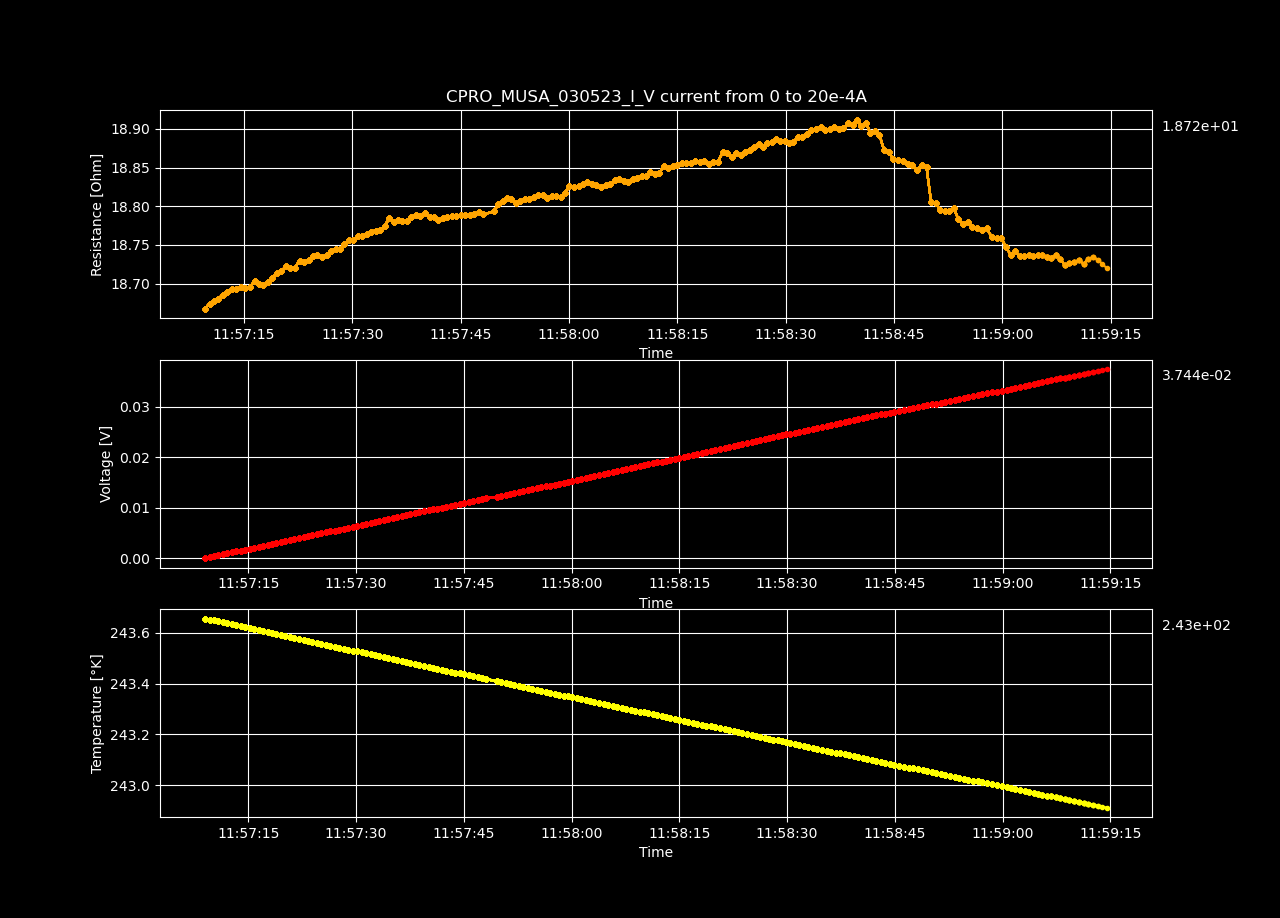

Data behind this chart, as committed beside it:
Datetime, Temperature [K], Voltage [V], Resistance [𝛀], Current Source [A], Electric Field [V/cm], Restivity [𝛀 cm], Current Density [A/cm2]
2023-05-03 11:57:08.988846, 243.7, -1.59576288e-07, -inf, 0.0, -4.925194074074075e-06, -inf, 0.0
2023-05-03 11:57:09.616252, 243.7, 0.0001876, 18.67, 1.0050251256281408e-05, 0.005791, 13.17, 0.0004398
2023-05-03 11:57:10.228465, 243.6, 0.0003754, 18.67, 2.0100502512562815e-05, 0.01159, 13.17, 0.0008797
2023-05-03 11:57:10.837765, 243.6, 0.0005632, 18.68, 3.0150753768844224e-05, 0.01738, 13.17, 0.00132
2023-05-03 11:57:11.445005, 243.6, 0.000751, 18.68, 4.020100502512563e-05, 0.02318, 13.17, 0.001759
2023-05-03 11:57:12.077279, 243.6, 0.000939, 18.69, 5.0251256281407036e-05, 0.02898, 13.18, 0.002199
2023-05-03 11:57:12.705370, 243.6, 0.001127, 18.69, 6.030150753768845e-05, 0.03478, 13.18, 0.002639
2023-05-03 11:57:13.332686, 243.6, 0.001315, 18.69, 7.035175879396985e-05, 0.04059, 13.18, 0.003079
2023-05-03 11:57:13.964968, 243.6, 0.001503, 18.69, 8.040201005025126e-05, 0.04639, 13.18, 0.003519
2023-05-03 11:57:14.575553, 243.6, 0.001691, 18.7, 9.045226130653267e-05, 0.05219, 13.18, 0.003959
2023-05-03 11:57:15.191303, 243.6, 0.001879, 18.69, 0.0001005, 0.05799, 13.18, 0.004398
2023-05-03 11:57:15.802671, 243.6, 0.002067, 18.7, 0.0001106, 0.06379, 13.18, 0.004838
2023-05-03 11:57:16.460333, 243.6, 0.002256, 18.7, 0.0001206, 0.06962, 13.19, 0.005278
2023-05-03 11:57:17.080894, 243.6, 0.002443, 18.7, 0.0001307, 0.07541, 13.19, 0.005718
2023-05-03 11:57:17.689824, 243.6, 0.002631, 18.7, 0.0001407, 0.0812, 13.19, 0.006158
2023-05-03 11:57:18.313975, 243.6, 0.002819, 18.7, 0.0001508, 0.08702, 13.19, 0.006598
2023-05-03 11:57:18.922171, 243.6, 0.003008, 18.71, 0.0001608, 0.09284, 13.19, 0.007037
2023-05-03 11:57:19.550290, 243.6, 0.003197, 18.71, 0.0001709, 0.09868, 13.2, 0.007477
2023-05-03 11:57:20.161804, 243.6, 0.003386, 18.72, 0.0001809, 0.1045, 13.2, 0.007917
2023-05-03 11:57:20.795078, 243.6, 0.003575, 18.72, 0.000191, 0.1103, 13.2, 0.008357
2023-05-03 11:57:21.426548, 243.6, 0.003763, 18.72, 0.000201, 0.1161, 13.2, 0.008797
2023-05-03 11:57:22.053486, 243.6, 0.003951, 18.72, 0.0002111, 0.1219, 13.2, 0.009237
2023-05-03 11:57:22.699597, 243.6, 0.004141, 18.73, 0.0002211, 0.1278, 13.21, 0.009676
2023-05-03 11:57:23.316081, 243.6, 0.004329, 18.73, 0.0002312, 0.1336, 13.21, 0.01012
2023-05-03 11:57:23.937697, 243.6, 0.004518, 18.73, 0.0002412, 0.1394, 13.21, 0.01056
2023-05-03 11:57:24.551284, 243.6, 0.004707, 18.74, 0.0002513, 0.1453, 13.21, 0.011
2023-05-03 11:57:25.178179, 243.6, 0.004896, 18.74, 0.0002613, 0.1511, 13.21, 0.01144
2023-05-03 11:57:25.813573, 243.6, 0.005084, 18.73, 0.0002714, 0.1569, 13.21, 0.01188
2023-05-03 11:57:26.430200, 243.5, 0.005273, 18.74, 0.0002814, 0.1627, 13.21, 0.01232
2023-05-03 11:57:27.059728, 243.5, 0.005462, 18.74, 0.0002915, 0.1686, 13.22, 0.01276
2023-05-03 11:57:27.684266, 243.5, 0.005652, 18.75, 0.0003015, 0.1744, 13.22, 0.0132
2023-05-03 11:57:28.307828, 243.5, 0.00584, 18.75, 0.0003116, 0.1803, 13.22, 0.01363
2023-05-03 11:57:28.916684, 243.5, 0.00603, 18.75, 0.0003216, 0.1861, 13.22, 0.01407
2023-05-03 11:57:29.538156, 243.5, 0.006221, 18.76, 0.0003317, 0.192, 13.23, 0.01451
2023-05-03 11:57:30.144460, 243.5, 0.006409, 18.76, 0.0003417, 0.1978, 13.23, 0.01495
2023-05-03 11:57:30.775325, 243.5, 0.0066, 18.76, 0.0003518, 0.2037, 13.23, 0.01539
2023-05-03 11:57:31.399367, 243.5, 0.006788, 18.76, 0.0003618, 0.2095, 13.23, 0.01583
2023-05-03 11:57:32.025974, 243.5, 0.006978, 18.76, 0.0003719, 0.2154, 13.23, 0.01627
2023-05-03 11:57:32.637466, 243.5, 0.007167, 18.77, 0.0003819, 0.2212, 13.24, 0.01671
2023-05-03 11:57:33.254699, 243.5, 0.007357, 18.77, 0.000392, 0.2271, 13.24, 0.01715
2023-05-03 11:57:33.879173, 243.5, 0.007545, 18.77, 0.000402, 0.2329, 13.24, 0.01759
2023-05-03 11:57:34.493569, 243.5, 0.007736, 18.77, 0.0004121, 0.2388, 13.24, 0.01803
2023-05-03 11:57:35.096549, 243.5, 0.007929, 18.78, 0.0004221, 0.2447, 13.25, 0.01847
2023-05-03 11:57:35.721219, 243.5, 0.008116, 18.78, 0.0004322, 0.2505, 13.24, 0.01891
2023-05-03 11:57:36.330903, 243.5, 0.008305, 18.78, 0.0004422, 0.2563, 13.25, 0.01935
2023-05-03 11:57:36.953313, 243.5, 0.008494, 18.78, 0.0004523, 0.2622, 13.25, 0.01979
2023-05-03 11:57:37.568169, 243.5, 0.008682, 18.78, 0.0004623, 0.268, 13.24, 0.02023
2023-05-03 11:57:38.188881, 243.5, 0.008874, 18.79, 0.0004724, 0.2739, 13.25, 0.02067
2023-05-03 11:57:38.822096, 243.5, 0.009064, 18.79, 0.0004824, 0.2798, 13.25, 0.02111
2023-05-03 11:57:39.437049, 243.5, 0.009252, 18.79, 0.0004925, 0.2855, 13.25, 0.02155
2023-05-03 11:57:40.093857, 243.5, 0.009443, 18.79, 0.0005025, 0.2914, 13.25, 0.02199
2023-05-03 11:57:40.699957, 243.5, 0.009629, 18.79, 0.0005126, 0.2972, 13.25, 0.02243
2023-05-03 11:57:41.320531, 243.5, 0.009818, 18.79, 0.0005226, 0.303, 13.25, 0.02287
2023-05-03 11:57:41.935692, 243.5, 0.01, 18.78, 0.0005327, 0.3088, 13.25, 0.02331
2023-05-03 11:57:42.552554, 243.5, 0.01019, 18.78, 0.0005427, 0.3147, 13.25, 0.02375
2023-05-03 11:57:43.181048, 243.4, 0.01038, 18.79, 0.0005528, 0.3205, 13.25, 0.02419
2023-05-03 11:57:43.810105, 243.4, 0.01057, 18.79, 0.0005628, 0.3264, 13.25, 0.02463
2023-05-03 11:57:44.422279, 243.4, 0.01076, 18.79, 0.0005729, 0.3322, 13.25, 0.02507
2023-05-03 11:57:45.044895, 243.4, 0.01095, 18.79, 0.0005829, 0.338, 13.25, 0.02551
2023-05-03 11:57:45.667430, 243.4, 0.01114, 18.79, 0.000593, 0.3439, 13.25, 0.02595
... 140 more rows
